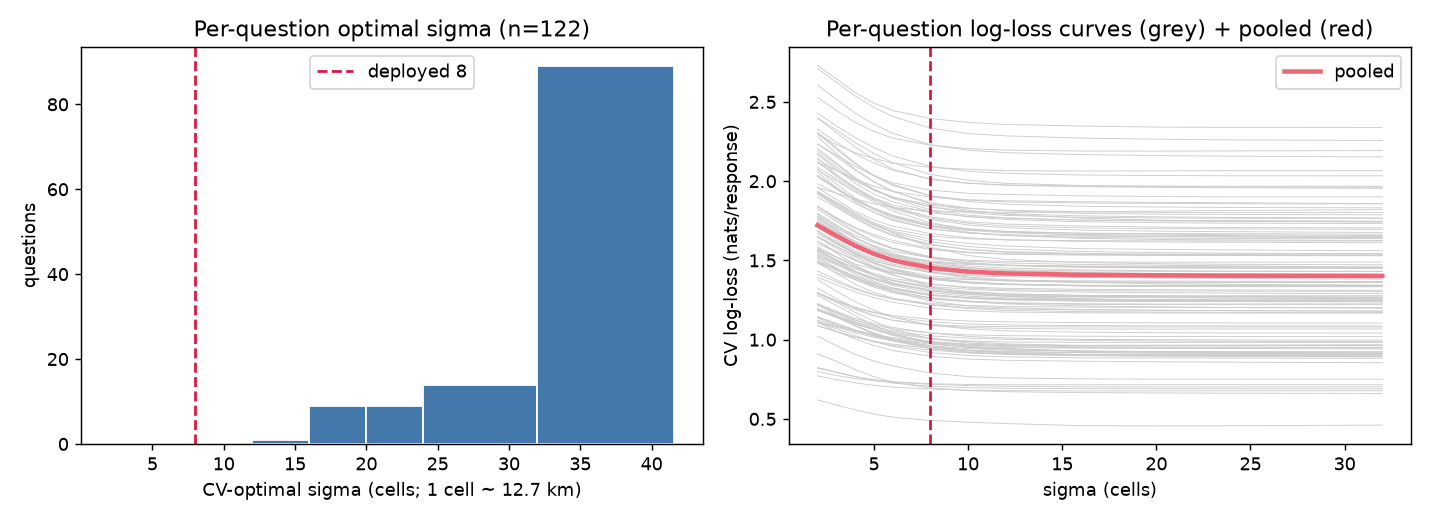

Values plotted in this chart, from the file beside it:
question, text, n_choices, w_total, best_sigma, best_sigma_cont, ll_deployed8, ll_s2, ll_s3, ll_s4, ll_s5, ll_s6, ll_s8, ll_s10, ll_s12, ll_s16, ll_s20, ll_s24, ll_s32, tv_dom, moran_dom, acl_dom, tv_wt, moran_wt
1, aunt, 8, 17107, 32, 32, 1.864, 2.281, 2.175, 2.075, 1.995, 1.935, 1.864, 1.831, 1.813, 1.796, 1.792, 1.79, 1.788, 0.1305, 0.9935, 40, 0.1768, 0.9791
2, been, 4, 16246, 20, 21.39, 1.265, 1.501, 1.443, 1.386, 1.34, 1.306, 1.265, 1.244, 1.234, 1.226, 1.225, 1.225, 1.226, 0.1383, 0.9891, 29, 0.1599, 0.9829
3, the first vowel in "Bowie knife", 5, 16528, 32, 32, 1.423, 1.688, 1.616, 1.551, 1.503, 1.468, 1.423, 1.404, 1.397, 1.392, 1.391, 1.39, 1.388, 0.1352, 0.9916, 33, 0.1638, 0.9803
4, caramel, 5, 19013, 16, 17.41, 1.576, 1.843, 1.77, 1.708, 1.663, 1.626, 1.576, 1.553, 1.543, 1.538, 1.539, 1.54, 1.541, 0.1446, 0.9911, 40, 0.1658, 0.9811
5, the vowel in the second syllable of "cau…, 3, 14670, 32, 32, 1.024, 1.221, 1.174, 1.123, 1.083, 1.054, 1.024, 1.01, 1.002, 0.9953, 0.992, 0.99, 0.9878, 0.1335, 0.9914, 40, 0.1536, 0.9854
6, the last vowel in "centaur", 5, 19954, 32, 32, 1.654, 1.938, 1.862, 1.792, 1.737, 1.696, 1.654, 1.637, 1.629, 1.625, 1.623, 1.623, 1.623, 0.1452, 0.9879, 40, 0.167, 0.9808
7, coupon, 3, 15130, 16, 17.15, 0.9795, 1.137, 1.093, 1.055, 1.026, 1.004, 0.9795, 0.9687, 0.9643, 0.9622, 0.9627, 0.9635, 0.9643, 0.1373, 0.9898, 25, 0.1486, 0.9859
8, Craig (the name), 5, 19933, 24, 24.39, 1.517, 1.768, 1.703, 1.64, 1.592, 1.556, 1.517, 1.501, 1.494, 1.49, 1.489, 1.489, 1.49, 0.1545, 0.9847, 21, 0.1643, 0.9806
9, crayon, 5, 17589, 32, 32, 1.385, 1.606, 1.554, 1.503, 1.461, 1.428, 1.385, 1.362, 1.35, 1.339, 1.335, 1.334, 1.334, 0.1408, 0.9874, 27, 0.1618, 0.9838
10, creek (a small body of running water), 6, 14424, 32, 32, 1.426, 1.779, 1.692, 1.613, 1.545, 1.491, 1.426, 1.395, 1.379, 1.361, 1.353, 1.349, 1.343, 0.1313, 0.9909, 31, 0.1629, 0.9877
11, the first vowel in "Florida", 5, 15658, 32, 32, 1.462, 1.798, 1.724, 1.647, 1.585, 1.532, 1.462, 1.427, 1.41, 1.396, 1.39, 1.386, 1.382, 0.1302, 0.9928, 40, 0.1656, 0.9815
12, flourish, 4, 16982, 24, 27.61, 1.324, 1.586, 1.523, 1.459, 1.409, 1.372, 1.324, 1.299, 1.288, 1.28, 1.278, 1.277, 1.277, 0.1332, 0.9904, 40, 0.1606, 0.9788
13, the last vowel in "handkerchief", 3, 13992, 32, 32, 0.9527, 1.141, 1.102, 1.059, 1.021, 0.9906, 0.9527, 0.9337, 0.9247, 0.9178, 0.9155, 0.9147, 0.9145, 0.1326, 0.9903, 40, 0.1505, 0.9856
14, lawyer, 4, 15045, 32, 32, 1.218, 1.434, 1.377, 1.324, 1.285, 1.256, 1.218, 1.196, 1.185, 1.177, 1.174, 1.173, 1.171, 0.1381, 0.9913, 30, 0.1566, 0.9852
15, How do you pronounce Mary/merry/marry?, 5, 17266, 32, 32, 1.49, 1.746, 1.684, 1.622, 1.574, 1.537, 1.49, 1.465, 1.452, 1.44, 1.435, 1.432, 1.43, 0.1367, 0.9936, 40, 0.1656, 0.9827
16, mayonnaise, 4, 17488, 32, 32, 1.35, 1.578, 1.52, 1.463, 1.418, 1.386, 1.35, 1.332, 1.324, 1.318, 1.315, 1.314, 1.312, 0.141, 0.9869, 39, 0.1612, 0.9811
17, the first vowel in "miracle", 5, 18517, 32, 32, 1.899, 2.117, 2.068, 2.013, 1.968, 1.936, 1.899, 1.883, 1.876, 1.87, 1.867, 1.863, 1.859, 0.1412, 0.9884, 28, 0.1668, 0.98
18, mischievous vs. mischievious, 5, 19080, 32, 32, 1.489, 1.742, 1.68, 1.614, 1.562, 1.527, 1.489, 1.475, 1.469, 1.464, 1.462, 1.46, 1.459, 0.1442, 0.9856, 23, 0.165, 0.9807
19, the final vowel in "Monday," "Friday," e…, 4, 14404, 32, 32, 1.391, 1.684, 1.611, 1.542, 1.486, 1.444, 1.391, 1.365, 1.352, 1.343, 1.34, 1.338, 1.337, 0.1337, 0.9913, 34, 0.1612, 0.9852
20, the second vowel in "pajamas", 3, 14147, 32, 32, 0.9624, 1.111, 1.078, 1.043, 1.015, 0.9932, 0.9624, 0.9435, 0.9344, 0.9278, 0.9256, 0.9242, 0.9229, 0.1436, 0.9916, 39, 0.1523, 0.9873
21, pecan, 8, 23599, 32, 32, 2.014, 2.329, 2.245, 2.172, 2.115, 2.069, 2.014, 1.988, 1.975, 1.965, 1.961, 1.958, 1.955, 0.1554, 0.9827, 23, 0.1779, 0.9758
22, poem, 2, 13630, 24, 27.97, 0.7053, 0.8248, 0.7958, 0.7673, 0.7443, 0.7261, 0.7053, 0.6969, 0.6935, 0.6911, 0.69, 0.6895, 0.6895, 0.1344, 0.9909, 40, 0.1438, 0.9871
23, really, 4, 18519, 32, 32, 1.427, 1.671, 1.603, 1.543, 1.497, 1.464, 1.427, 1.41, 1.403, 1.399, 1.398, 1.398, 1.397, 0.1426, 0.9875, 26, 0.1632, 0.9828
24, realtor (a real estate agent), 5, 18452, 24, 25.24, 1.474, 1.738, 1.676, 1.613, 1.562, 1.522, 1.474, 1.451, 1.441, 1.433, 1.431, 1.431, 1.432, 0.1463, 0.9849, 22, 0.1646, 0.9801
25, roof, room, broom, root, 3, 14087, 16, 17.96, 1.006, 1.197, 1.146, 1.098, 1.064, 1.038, 1.006, 0.992, 0.9856, 0.9827, 0.9827, 0.9829, 0.9828, 0.1346, 0.99, 40, 0.1535, 0.9874
26, route (as in, "the route from one place …, 6, 20553, 32, 32, 1.698, 2.056, 1.96, 1.87, 1.802, 1.752, 1.698, 1.673, 1.662, 1.654, 1.651, 1.65, 1.649, 0.1613, 0.9822, 23, 0.1725, 0.9796
27, the first vowel in "syrup", 4, 16699, 32, 32, 1.391, 1.572, 1.521, 1.477, 1.445, 1.42, 1.391, 1.379, 1.374, 1.371, 1.37, 1.368, 1.367, 0.1393, 0.9885, 40, 0.1598, 0.9819
28, Do you pronounce "cot" and "caught" the …, 2, 13176, 20, 21.78, 0.7183, 0.7993, 0.7742, 0.7548, 0.7414, 0.7315, 0.7183, 0.7102, 0.7059, 0.7023, 0.7015, 0.7016, 0.7021, 0.1344, 0.9907, 28, 0.1471, 0.9891
29, almond, 5, 17749, 32, 32, 1.602, 1.919, 1.842, 1.77, 1.71, 1.663, 1.602, 1.569, 1.552, 1.538, 1.533, 1.531, 1.529, 0.1369, 0.9901, 40, 0.169, 0.9793
30, the "s" in "anniversary", 2, 11666, 32, 32, 0.6949, 0.9108, 0.8636, 0.8112, 0.7662, 0.7318, 0.6949, 0.6791, 0.6717, 0.666, 0.6637, 0.6624, 0.6605, 0.1276, 0.9925, 40, 0.1448, 0.9891
31, asterisk, 4, 16510, 32, 32, 1.285, 1.493, 1.448, 1.401, 1.361, 1.327, 1.285, 1.264, 1.253, 1.245, 1.242, 1.241, 1.239, 0.1413, 0.9872, 25, 0.1597, 0.9821
32, candidate, 6, 19283, 32, 32, 1.635, 1.926, 1.852, 1.783, 1.728, 1.685, 1.635, 1.607, 1.591, 1.574, 1.57, 1.566, 1.561, 0.1472, 0.9849, 21, 0.1683, 0.9798
33, the "s" in "chromosome", 4, 17245, 32, 32, 1.228, 1.413, 1.365, 1.318, 1.282, 1.256, 1.228, 1.216, 1.21, 1.205, 1.204, 1.203, 1.202, 0.1438, 0.9874, 24, 0.1565, 0.9829
34, et cetera, 5, 18184, 32, 32, 1.597, 1.899, 1.835, 1.765, 1.704, 1.655, 1.597, 1.569, 1.555, 1.544, 1.539, 1.536, 1.533, 0.1387, 0.9887, 29, 0.1711, 0.9781
35, the final consonant in "garage", 4, 16617, 24, 27.41, 1.256, 1.491, 1.437, 1.378, 1.331, 1.296, 1.256, 1.238, 1.229, 1.223, 1.221, 1.221, 1.221, 0.1505, 0.9866, 26, 0.1604, 0.9823
36, the "c" in "grocery", 3, 14476, 16, 17.89, 0.9707, 1.146, 1.102, 1.062, 1.03, 1.003, 0.9707, 0.9561, 0.9499, 0.9462, 0.9463, 0.947, 0.9479, 0.1411, 0.9903, 40, 0.1522, 0.9856
37, huge, humor, humongous, human..., 4, 11295, 24, 26.68, 0.7894, 1.022, 0.9625, 0.9071, 0.8645, 0.8338, 0.7894, 0.7668, 0.7582, 0.7529, 0.7509, 0.7507, 0.7508, 0.1272, 0.9925, 40, 0.1512, 0.9849
38, the "s" in "nursery", 3, 12920, 32, 32, 0.9788, 1.277, 1.216, 1.151, 1.09, 1.039, 0.9788, 0.95, 0.9364, 0.9272, 0.9245, 0.9235, 0.9227, 0.1286, 0.9921, 40, 0.1524, 0.9871
39, the "s" in the last name of Elvis Presle…, 2, 13290, 16, 17.99, 0.6881, 0.7716, 0.7484, 0.7273, 0.7117, 0.7008, 0.6881, 0.6814, 0.6784, 0.6766, 0.6766, 0.677, 0.6779, 0.1326, 0.9902, 40, 0.1412, 0.9886
40, quarter, 4, 15815, 32, 32, 1.199, 1.393, 1.346, 1.301, 1.265, 1.236, 1.199, 1.182, 1.174, 1.17, 1.168, 1.168, 1.168, 0.1361, 0.9893, 27, 0.158, 0.9828
41, Do you use "spigot" or "spicket" to refe…, 7, 18508, 32, 32, 1.82, 2.192, 2.106, 2.018, 1.947, 1.891, 1.82, 1.786, 1.768, 1.754, 1.749, 1.747, 1.744, 0.1429, 0.9872, 23, 0.1758, 0.9806
42, strength, 3, 16493, 32, 32, 1.095, 1.295, 1.242, 1.19, 1.15, 1.123, 1.095, 1.085, 1.082, 1.08, 1.08, 1.08, 1.08, 0.1448, 0.9873, 25, 0.1553, 0.9825
43, the final consonant in "Texas", 4, 12483, 32, 32, 1.092, 1.379, 1.306, 1.24, 1.185, 1.142, 1.092, 1.068, 1.056, 1.047, 1.044, 1.043, 1.042, 0.1295, 0.9926, 40, 0.1575, 0.9862
44, cream cheese, 4, 17567, 24, 27.77, 1.38, 1.621, 1.558, 1.498, 1.453, 1.42, 1.38, 1.358, 1.348, 1.34, 1.337, 1.336, 1.336, 0.1437, 0.9866, 24, 0.1628, 0.9811
45, insurance, 4, 14823, 32, 32, 1.222, 1.49, 1.418, 1.35, 1.298, 1.262, 1.222, 1.203, 1.194, 1.188, 1.185, 1.183, 1.18, 0.1329, 0.9917, 40, 0.1599, 0.9839
46, New Haven (the city in Connecticut where…, 4, 16803, 20, 21.93, 1.281, 1.516, 1.453, 1.393, 1.35, 1.319, 1.281, 1.264, 1.256, 1.251, 1.249, 1.249, 1.25, 0.1448, 0.9876, 40, 0.1603, 0.9824
47, Thanksgiving, 4, 16089, 32, 32, 1.279, 1.515, 1.45, 1.392, 1.348, 1.316, 1.279, 1.26, 1.251, 1.243, 1.241, 1.24, 1.239, 0.1408, 0.9887, 29, 0.1589, 0.9841
48, umbrella, 2, 13225, 16, 15.18, 0.7222, 0.8201, 0.7925, 0.7662, 0.7473, 0.7348, 0.7222, 0.7172, 0.7156, 0.7155, 0.7158, 0.716, 0.7158, 0.1353, 0.9898, 32, 0.1427, 0.9871
49, I ____ her lifeless body from the pool, 4, 15018, 32, 32, 1.282, 1.564, 1.499, 1.427, 1.368, 1.326, 1.282, 1.265, 1.258, 1.252, 1.25, 1.25, 1.248, 0.1379, 0.9903, 26, 0.1614, 0.9868
50, What word(s) do you use to address a gro…, 9, 19579, 32, 32, 1.837, 2.139, 2.07, 2.002, 1.946, 1.9, 1.837, 1.802, 1.784, 1.772, 1.768, 1.766, 1.765, 0.1544, 0.9872, 22, 0.1708, 0.9808
51, Would you say "Are you coming with?" as …, 3, 14188, 24, 25.83, 0.9878, 1.11, 1.084, 1.056, 1.032, 1.012, 0.9878, 0.9717, 0.9631, 0.9551, 0.9516, 0.9507, 0.9517, 0.1382, 0.9884, 35, 0.1522, 0.9846
52, Would you say "where are you at?" to mea…, 3, 16944, 32, 32, 1.129, 1.296, 1.246, 1.204, 1.174, 1.152, 1.129, 1.118, 1.112, 1.108, 1.106, 1.105, 1.105, 0.1519, 0.9856, 27, 0.1573, 0.983
53, Modals are words like "can," "could," "m…, 3, 12397, 32, 32, 0.8953, 1.11, 1.053, 1.004, 0.963, 0.9313, 0.8953, 0.8777, 0.8697, 0.8641, 0.8605, 0.8579, 0.8546, 0.1346, 0.9917, 40, 0.1512, 0.9896
54, He used to nap on the couch, but he spra…, 3, 12224, 32, 32, 0.9859, 1.189, 1.15, 1.104, 1.063, 1.031, 0.9859, 0.9592, 0.9443, 0.9281, 0.9197, 0.9153, 0.9112, 0.1295, 0.9913, 40, 0.1524, 0.9897
55, I do exclusively figurative paintings an…, 3, 12462, 24, 27.53, 0.9557, 1.19, 1.144, 1.09, 1.043, 1.005, 0.9557, 0.9293, 0.9161, 0.9053, 0.902, 0.9012, 0.9013, 0.1292, 0.992, 40, 0.1541, 0.9888
56, Pantyhose are so expensive anymore that …, 3, 14468, 32, 32, 1.042, 1.228, 1.179, 1.134, 1.102, 1.077, 1.042, 1.021, 1.01, 1.002, 0.9994, 0.9985, 0.9977, 0.1463, 0.9874, 20, 0.1556, 0.9869
57, Forget the nice clothes anymore (referri…, 3, 15331, 20, 19.81, 1.091, 1.325, 1.26, 1.199, 1.153, 1.122, 1.091, 1.077, 1.071, 1.067, 1.067, 1.067, 1.068, 0.1342, 0.9899, 38, 0.153, 0.9845
58, Which of these terms do you prefer for a…, 12, 17490, 16, 16.67, 2.087, 2.296, 2.231, 2.18, 2.142, 2.114, 2.087, 2.075, 2.066, 2.064, 2.065, 2.067, 2.067, 0.154, 0.9869, 23, 0.1661, 0.9813
59, What do you call the game wherein the pa…, 12, 12704, 32, 32, 2.395, 2.731, 2.646, 2.56, 2.492, 2.445, 2.395, 2.371, 2.358, 2.348, 2.341, 2.34, 2.339, 0.1851, 0.9769, 15, 0.1971, 0.9685
60, What do you call the area of grass betwe…, 9, 18178, 32, 32, 1.857, 2.234, 2.155, 2.07, 1.997, 1.937, 1.857, 1.816, 1.791, 1.767, 1.754, 1.747, 1.742, 0.1298, 0.9891, 40, 0.1762, 0.98
... 62 more rows
